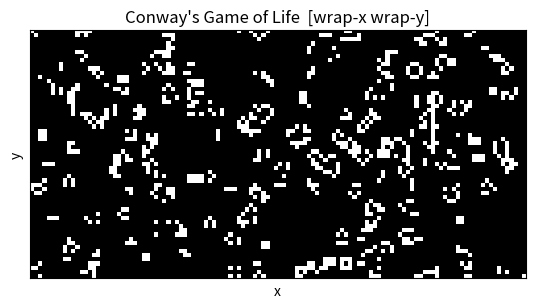

The matplotlib source for this figure:
#!/usr/bin/env python3
"""
Conway's Game of Life — simple, fast, and interactive.

Key flags:
  --glider-gun           Seed with a Gosper glider gun near the left
  --hybrid-bc            Absorbing in X (left/right), periodic in Y (top/bottom)
  --click                Enable click-to-toggle cells (spacebar pauses/resumes)

Examples:
  # Indefinite glider source, vertical wrap, horizontal absorbing, interactive:
  python game_of_life.py --glider-gun --hybrid-bc --click --interval 50

  # Save a short GIF (no window):
  python game_of_life.py --glider-gun --hybrid-bc --steps 200 --save --out life.gif
"""

import argparse
import sys
import numpy as np
import matplotlib.pyplot as plt
from matplotlib.animation import FuncAnimation

try:
    from PIL import Image
    PIL_AVAILABLE = True
except Exception:
    PIL_AVAILABLE = False


# ------------------------------- Patterns -------------------------------

def gosper_glider_gun(offset_x=0, offset_y=0):
    """Return (row, col) coords for the Gosper glider gun, offset from top-left."""
    gun = [
        (5,1),(5,2),(6,1),(6,2),
        (3,13),(3,14),(4,12),(4,16),(5,11),(5,17),(6,11),(6,15),(6,17),(6,18),
        (7,11),(7,17),(8,12),(8,16),(9,13),(9,14),
        (1,25),(2,23),(2,25),(3,21),(3,22),(4,21),(4,22),(5,21),(5,22),
        (6,23),(6,25),(7,25),
        (3,35),(3,36),(4,35),(4,36)
    ]
    return [(r + offset_y, c + offset_x) for (r, c) in gun]


# ------------------------------ Core Engine -----------------------------

class GameOfLife:
    def __init__(self, rows=60, cols=120, p=0.15, seed=None,
                 wrap_x=True, wrap_y=True,
                 glider_gun=False, offset_x=None, offset_y=None):
        rng = np.random.default_rng(seed)
        self.rows = rows
        self.cols = cols
        self.wrap_x = wrap_x  # periodic in columns (X)?
        self.wrap_y = wrap_y  # periodic in rows (Y)?

        # Init state
        if glider_gun:
            self.state = np.zeros((rows, cols), dtype=bool)
            if offset_x is None:
                offset_x = 1
            if offset_y is None:
                offset_y = max(1, rows // 2 - 5)
            for (r, c) in gosper_glider_gun(offset_x=offset_x, offset_y=offset_y):
                if 0 <= r < rows and 0 <= c < cols:
                    self.state[r, c] = True
        else:
            self.state = rng.random((rows, cols)) < p

    def neighbors_count(self, grid):
        """Count live neighbors under mixed boundary conditions."""
        g = grid.astype(np.uint8)

        # Case A: wrap both axes (torus)
        if self.wrap_x and self.wrap_y:
            n = (
                np.roll(np.roll(g,  1, axis=0),  1, axis=1) +
                np.roll(np.roll(g,  1, axis=0),  0, axis=1) +
                np.roll(np.roll(g,  1, axis=0), -1, axis=1) +
                np.roll(np.roll(g,  0, axis=0),  1, axis=1) +
                np.roll(np.roll(g,  0, axis=0), -1, axis=1) +
                np.roll(np.roll(g, -1, axis=0),  1, axis=1) +
                np.roll(np.roll(g, -1, axis=0),  0, axis=1) +
                np.roll(np.roll(g, -1, axis=0), -1, axis=1)
            ).astype(np.uint8)
            return n

        # Case B: absorb both axes
        if not self.wrap_x and not self.wrap_y:
            n = np.zeros_like(g, dtype=np.uint8)
            n[1:-1, 1:-1] = (
                g[ :-2,  :-2] + g[ :-2, 1:-1] + g[ :-2, 2: ] +
                g[1:-1,  :-2] +                  g[1:-1, 2: ] +
                g[2:  ,  :-2] + g[2:  , 1:-1] + g[2:  , 2: ]
            )
            return n

        # Case C: periodic Y, absorbing X  (your default hybrid)
        if self.wrap_y and not self.wrap_x:
            gp = np.pad(g, ((0,0),(1,1)), mode='constant', constant_values=0)  # pad columns
            up   = np.roll(gp,  1, axis=0)
            mid  = gp
            down = np.roll(gp, -1, axis=0)
            left, center, right = slice(0, -2), slice(1, -1), slice(2, None)
            n = (up[:, left] + up[:, center] + up[:, right] +
                 mid[:, left]               +  mid[:, right] +
                 down[:, left] + down[:, center] + down[:, right])
            return n.astype(np.uint8)

        # Case D: periodic X, absorbing Y
        if self.wrap_x and not self.wrap_y:
            gp = np.pad(g, ((1,1),(0,0)), mode='constant', constant_values=0)  # pad rows
            left  = np.roll(gp,  1, axis=1)
            mid   = gp
            right = np.roll(gp, -1, axis=1)
            top, center, bottom = slice(0, -2), slice(1, -1), slice(2, None)
            n = (left[top, :] + mid[top, :] + right[top, :] +
                              left[center, :] + right[center, :] +
                 left[bottom, :] + mid[bottom, :] + right[bottom, :])
            return n.astype(np.uint8)

        return np.zeros_like(g, dtype=np.uint8)

    def step(self):
        """Advance one timestep (B3/S23)."""
        grid = self.state
        n = self.neighbors_count(grid)
        survive = (grid & ((n == 2) | (n == 3)))
        born = (~grid & (n == 3))
        self.state = survive | born
        return self.state


# ------------------------------- Animation ------------------------------

def animate(rows=60, cols=120, p=0.15, seed=None, interval=60,
            steps=None, save=False, out="life.gif",
            wrap_x=True, wrap_y=True,
            glider_gun=False, offset_x=None, offset_y=None,
            click=False):
    game = GameOfLife(rows, cols, p, seed=seed,
                      wrap_x=wrap_x, wrap_y=wrap_y,
                      glider_gun=glider_gun, offset_x=offset_x, offset_y=offset_y)

    fig, ax = plt.subplots()
    im = ax.imshow(game.state, interpolation='nearest', origin='lower', cmap='gray', vmin=0, vmax=1)
    bc = ("wrap-x " if wrap_x else "absorb-x ") + ("wrap-y" if wrap_y else "absorb-y")
    title = "Conway's Game of Life"
    if glider_gun: title += " — Gosper Glider Gun"
    ax.set_title(f"{title}  [{bc}]")
    ax.set_xlabel("x"); ax.set_ylabel("y"); ax.set_xticks([]); ax.set_yticks([])

    # Optional: click-to-toggle + space to pause
    paused = {"val": False}

    if click:
        def on_click(event):
            if event.inaxes != ax or event.xdata is None or event.ydata is None:
                return
            j = int(round(event.xdata))  # col
            i = int(round(event.ydata))  # row (origin='lower')
            if 0 <= i < game.rows and 0 <= j < game.cols:
                game.state[i, j] = ~game.state[i, j]
                im.set_data(game.state)
                fig.canvas.draw_idle()

        def on_key(event):
            if event.key == " ":
                paused["val"] = not paused["val"]

        fig.canvas.mpl_connect("button_press_event", on_click)
        fig.canvas.mpl_connect("key_press_event", on_key)

    def update(_):
        if not paused["val"]:
            game.step()
        im.set_data(game.state)
        return (im,)

    frames = steps if steps is not None else 200
    anim = FuncAnimation(fig, update, frames=frames, interval=interval, blit=True)

    if save:
        if not PIL_AVAILABLE:
            print("Pillow (PIL) not available; cannot save GIF. Install 'Pillow' to enable saving.", file=sys.stderr)
        else:
            # Render frames manually for reliable GIF creation
            images = []
            game_save = GameOfLife(rows, cols, p, seed=seed,
                                   wrap_x=wrap_x, wrap_y=wrap_y,
                                   glider_gun=glider_gun, offset_x=offset_x, offset_y=offset_y)
            for _ in range(frames):
                img = (game_save.state * 255).astype(np.uint8)
                images.append(Image.fromarray(img, mode='L').convert('P'))
                game_save.step()
            images[0].save(out, save_all=True, append_images=images[1:], optimize=False, duration=interval, loop=0)
            print(f"Saved GIF to: {out}")
        plt.close(fig)
    else:
        plt.show()


# --------------------------------- CLI ----------------------------------

def parse_args(argv):
    parser = argparse.ArgumentParser(description="Conway's Game of Life — run & visualize (with optional GIF saving).")
    parser.add_argument("--rows", type=int, default=60, help="Grid rows (default: 60)")
    parser.add_argument("--cols", type=int, default=120, help="Grid cols (default: 120)")
    parser.add_argument("--p", type=float, default=0.15, help="Initial alive probability (when not using --glider-gun)")
    parser.add_argument("--seed", type=int, default=None, help="Random seed")
    parser.add_argument("--interval", type=int, default=60, help="Animation frame interval in ms (default: 60)")
    parser.add_argument("--steps", type=int, default=None, help="Frames to animate (default: infinite window; 200 for saving)")
    parser.add_argument("--save", action="store_true", help="Save a GIF instead of showing a window (requires Pillow)")
    parser.add_argument("--out", type=str, default="life.gif", help="Output GIF filename (default: life.gif)")

    # Boundary controls
    parser.add_argument("--wrap-x", dest="wrap_x", action="store_true", help="Periodic in X (columns)")
    parser.add_argument("--no-wrap-x", dest="wrap_x", action="store_false", help="Absorbing in X (columns)")
    parser.add_argument("--wrap-y", dest="wrap_y", action="store_true", help="Periodic in Y (rows)")
    parser.add_argument("--no-wrap-y", dest="wrap_y", action="store_false", help="Absorbing in Y (rows)")
    parser.set_defaults(wrap_x=True, wrap_y=True)
    parser.add_argument("--hybrid-bc", action="store_true", help="Shortcut: absorbing X + periodic Y (sets --no-wrap-x --wrap-y)")

    # Pattern
    parser.add_argument("--glider-gun", action="store_true", help="Start with a Gosper glider gun (overrides random init)")
    parser.add_argument("--offset-x", type=int, default=None, help="Gun column offset (default: 1)")
    parser.add_argument("--offset-y", type=int, default=None, help="Gun row offset (default: vertically centered)")

    # Interactivity
    parser.add_argument("--click", action="store_true", help="Enable click-to-toggle editing; spacebar pauses/resumes")

    args = parser.parse_args(argv)

    if args.hybrid_bc:
        args.wrap_x = False
        args.wrap_y = True

    return args


def main(argv=None):
    args = parse_args(argv if argv is not None else sys.argv[1:])
    animate(rows=args.rows, cols=args.cols, p=args.p, seed=args.seed,
            interval=args.interval, steps=args.steps, save=args.save, out=args.out,
            wrap_x=args.wrap_x, wrap_y=args.wrap_y,
            glider_gun=args.glider_gun, offset_x=args.offset_x, offset_y=args.offset_y,
            click=args.click)


if __name__ == "__main__":
    main()
